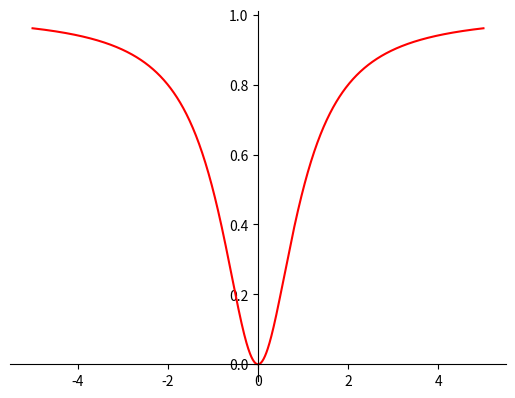

The matplotlib source for this figure:
import matplotlib.pyplot as plt
import numpy as np

# 100 linearly spaced numbers
x = np.linspace(-5,5,1000)

y = (x**2)/(x**2+1)

# setting the axes at the centre
fig = plt.figure()
ax = fig.add_subplot(1, 1, 1)
ax.spines['left'].set_position('center')
ax.spines['bottom'].set_position('zero')
ax.spines['right'].set_color('none')
ax.spines['top'].set_color('none')
ax.xaxis.set_ticks_position('bottom')
ax.yaxis.set_ticks_position('left')

# plot the function
plt.plot(x,y, 'r')

# show the plot
plt.show()